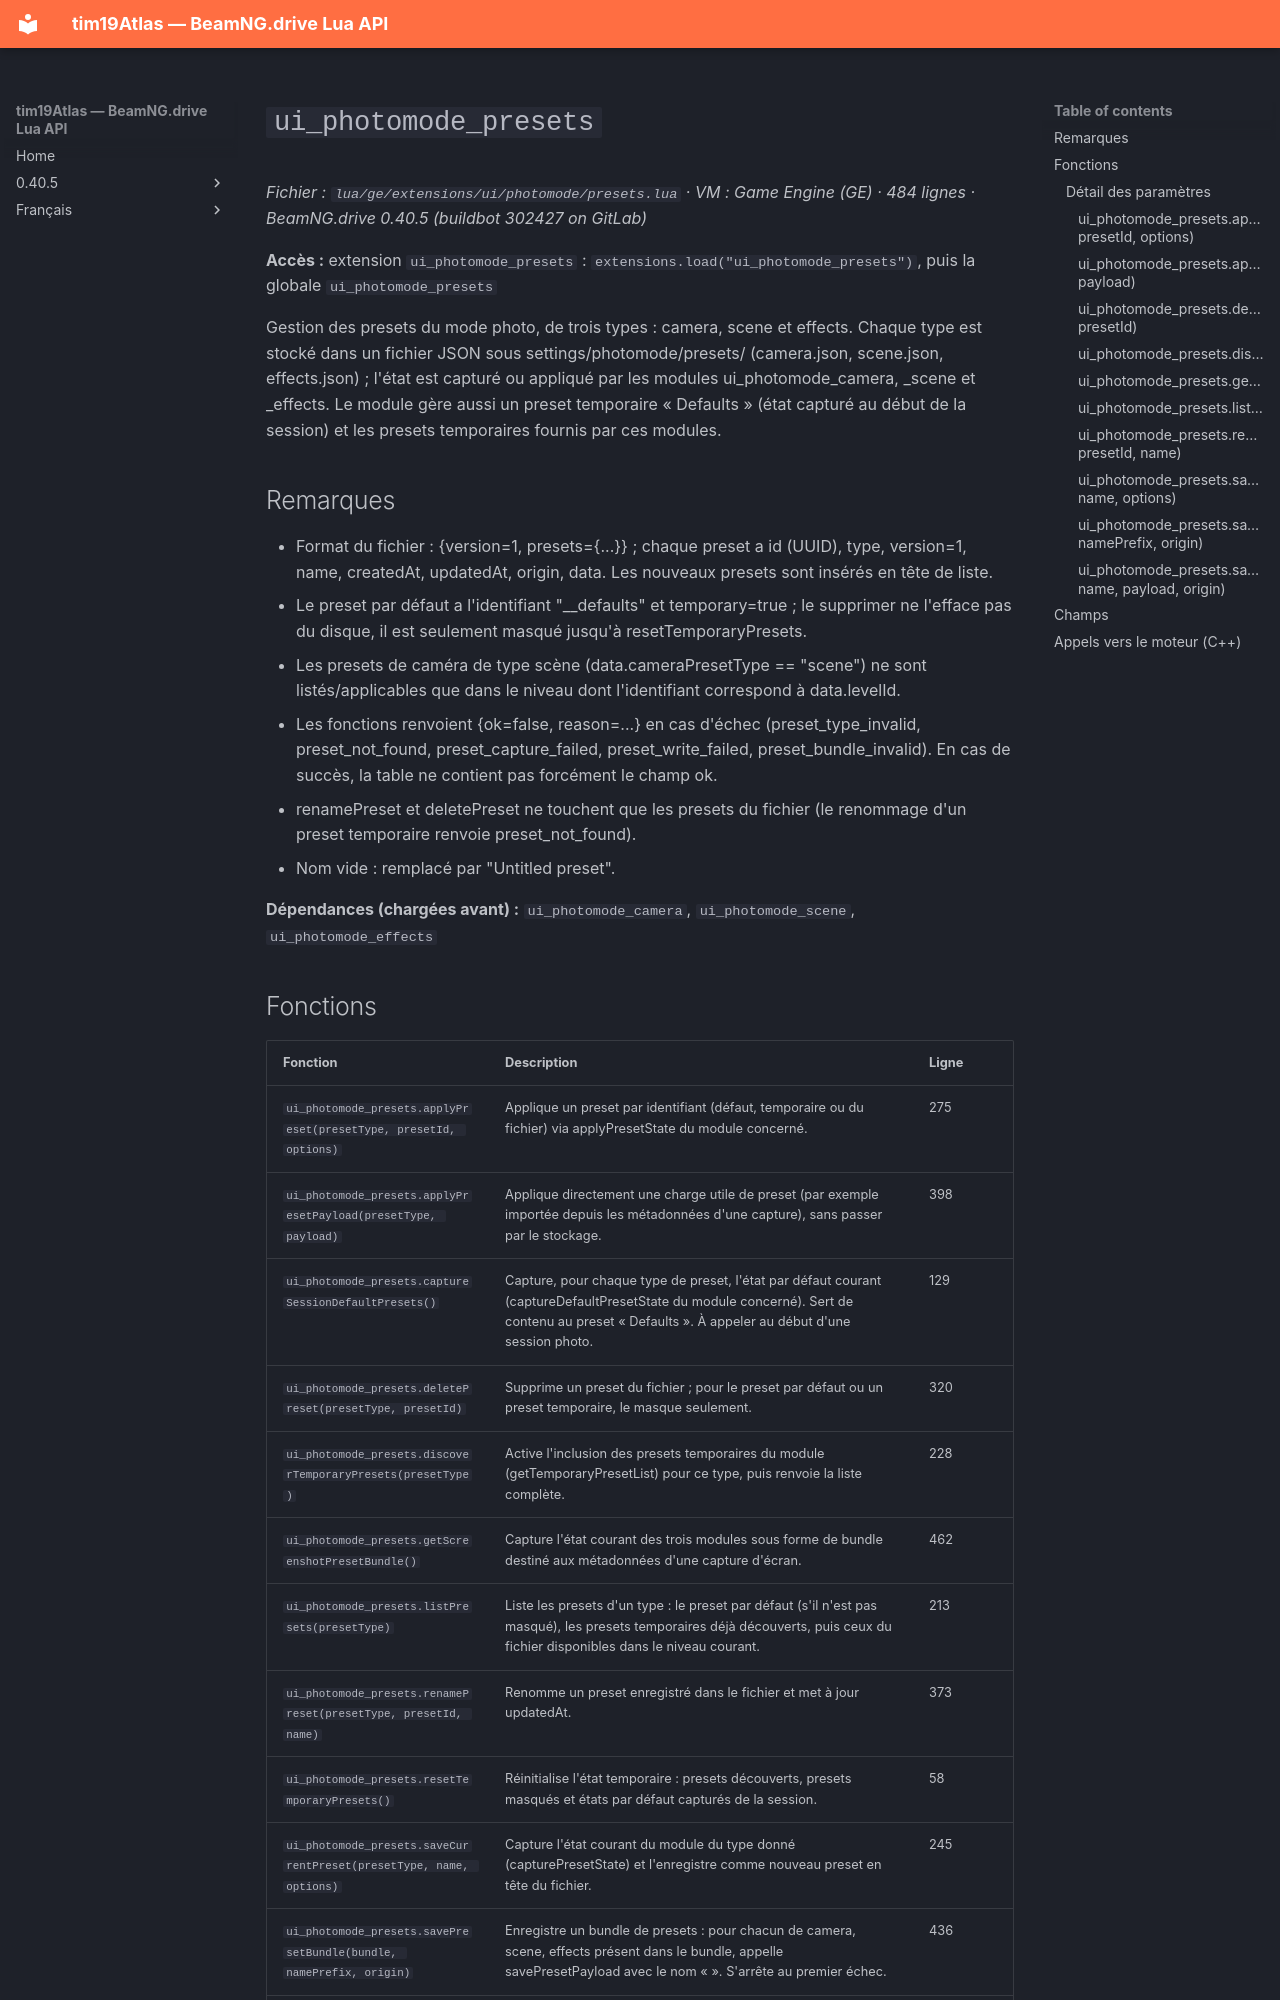

repository: Tim0219800/beamng-lua-atlas · page: fr/0.40.5/ge/extensions/ui/photomode/presets.html · generator: mkdocs

# `ui_photomode_presets`

*Fichier : `lua/ge/extensions/ui/photomode/presets.lua` · VM : Game Engine (GE) · 484 lignes · BeamNG.drive 0.40.5 (buildbot 302427 on GitLab)*

**Accès :** extension `ui_photomode_presets` : `extensions.load("ui_photomode_presets")`, puis la globale `ui_photomode_presets`

Gestion des presets du mode photo, de trois types : camera, scene et effects. Chaque type est stocké dans un fichier JSON sous settings/photomode/presets/ (camera.json, scene.json, effects.json) ; l'état est capturé ou appliqué par les modules ui_photomode_camera, _scene et _effects. Le module gère aussi un preset temporaire « Defaults » (état capturé au début de la session) et les presets temporaires fournis par ces modules.

## Remarques

- Format du fichier : {version=1, presets={...}} ; chaque preset a id (UUID), type, version=1, name, createdAt, updatedAt, origin, data. Les nouveaux presets sont insérés en tête de liste.
- Le preset par défaut a l'identifiant "__defaults" et temporary=true ; le supprimer ne l'efface pas du disque, il est seulement masqué jusqu'à resetTemporaryPresets.
- Les presets de caméra de type scène (data.cameraPresetType == "scene") ne sont listés/applicables que dans le niveau dont l'identifiant correspond à data.levelId.
- Les fonctions renvoient {ok=false, reason=...} en cas d'échec (preset_type_invalid, preset_not_found, preset_capture_failed, preset_write_failed, preset_bundle_invalid). En cas de succès, la table ne contient pas forcément le champ ok.
- renamePreset et deletePreset ne touchent que les presets du fichier (le renommage d'un preset temporaire renvoie preset_not_found).
- Nom vide : remplacé par "Untitled preset".

**Dépendances (chargées avant) :** `ui_photomode_camera`, `ui_photomode_scene`, `ui_photomode_effects`
